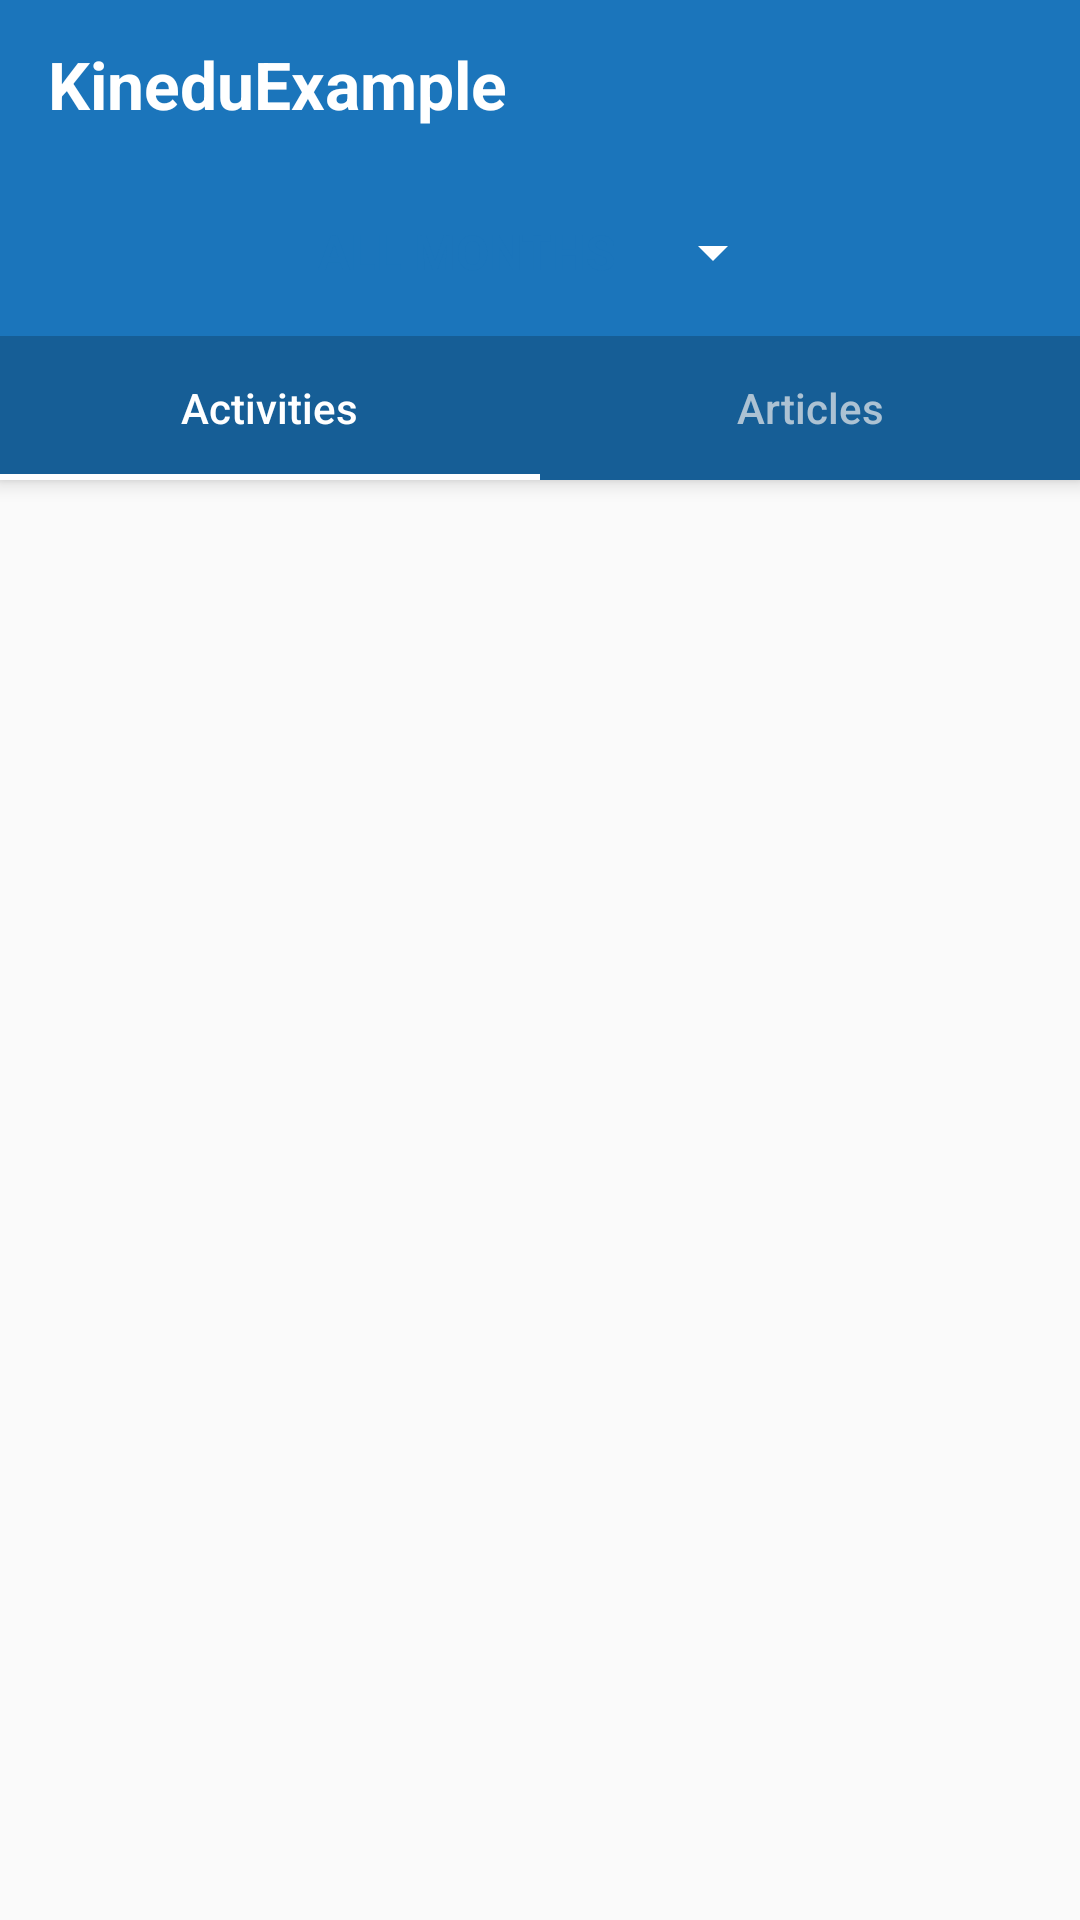

The Android layout XML behind this screen, and the referenced resources:
<!-- AndroidManifest.xml: application theme AppTheme -->
<!-- res/layout/activity_main.xml -->
<?xml version="1.0" encoding="utf-8"?>
<layout
    xmlns:android="http://schemas.android.com/apk/res/android"
    xmlns:app="http://schemas.android.com/apk/res-auto"
    xmlns:tools="http://schemas.android.com/tools">
    <data>
        <variable
            name="adapter"
            type="com.example.kineduexample.ui.main.ViewPagerAdapter"/>
        <variable
            name="setupViewPager"
            type="androidx.viewpager.widget.ViewPager"/>
        <variable
            name="spinnerListener"
            type="android.widget.AdapterView.OnItemSelectedListener"/>
    </data>
    <androidx.coordinatorlayout.widget.CoordinatorLayout
        android:layout_width="match_parent"
        android:layout_height="match_parent"
        android:orientation="vertical"
        tools:context=".ui.main.MainActivity">

        <com.google.android.material.appbar.AppBarLayout
            android:id="@+id/appbar"
            android:layout_width="match_parent"
            android:layout_height="wrap_content"
            android:theme="@style/ThemeOverlay.AppCompat.Dark.ActionBar">
            
            <androidx.appcompat.widget.Toolbar
                android:id="@+id/toolbar"
                android:layout_width="match_parent"
                android:layout_height="wrap_content"
                android:minHeight="?attr/actionBarSize"
                android:theme="@style/ThemeOverlay.AppCompat.Light"
                app:layout_scrollFlags="scroll|enterAlways|snap" >
                <TextView
                    android:layout_width="match_parent"
                    android:layout_height="wrap_content"
                    android:text="@string/app_name"
                    android:textSize="@dimen/title"
                    android:textStyle="bold"
                    android:textColor="@color/white"/>
            </androidx.appcompat.widget.Toolbar>


            <LinearLayout
                android:id="@+id/spinner_container"
                android:layout_width="match_parent"
                android:layout_height="?attr/actionBarSize"
                android:layout_gravity="center"
                android:background="@color/colorPrimary"
                android:gravity="center"
                >

                <Spinner
                    android:id="@+id/ageSpinner"
                    android:layout_width="wrap_content"
                    android:layout_height="wrap_content"
                    android:entries="@array/ages"
                    app:setupListener="@{spinnerListener}"
                    android:theme="@style/spinnerTheme" />
            </LinearLayout>

            <com.google.android.material.tabs.TabLayout
                android:id="@+id/tabLayout"
                android:layout_width="match_parent"
                android:layout_height="wrap_content"
                android:background="@color/accentblue"
                app:tabIndicatorColor="@color/white"
                app:setupWithViewPager="@{setupViewPager}"
                app:tabSelectedTextColor="@color/white"
                app:tabTextAppearance="@style/MyCustomTextAppearance"
                app:tabTextColor="@color/skyblue">

                <com.google.android.material.tabs.TabItem
                    android:layout_width="wrap_content"
                    android:layout_height="wrap_content"
                    android:text="@string/activities" />

                <com.google.android.material.tabs.TabItem
                    android:layout_width="wrap_content"
                    android:layout_height="wrap_content"
                    android:text="@string/articles" />
            </com.google.android.material.tabs.TabLayout>
        </com.google.android.material.appbar.AppBarLayout>


        <androidx.viewpager.widget.ViewPager
            android:id="@+id/viewpager"
            android:layout_width="match_parent"
            android:layout_height="match_parent"
            app:viewPagerAdaper="@{adapter}"
            app:layout_behavior="@string/appbar_scrolling_view_behavior"
            >

        </androidx.viewpager.widget.ViewPager>


    </androidx.coordinatorlayout.widget.CoordinatorLayout>
</layout>
<!-- resources referenced by this layout -->
<resources>
  <string-array name="ages">
          <item>ALL MONTHS</item>
          <item>0-1 MONTH</item>
          <item>2 MONTHS</item>
          <item>3 MONTHS</item>
          <item>4 MONTHS</item>
          <item>5 MONTHS</item>
          <item>6 MONTHS</item>
          <item>7 MONTHS</item>
          <item>8 MONTHS</item>
          <item>9 MONTHS</item>
          <item>10 MONTHS</item>
          <item>11 MONTHS</item>
          <item>12 MONTHS</item>
          <item>13 MONTHS</item>
          <item>14 MONTHS</item>
      </string-array>
  <color name="accentblue">#165E96</color>
  <color name="colorPrimary">#1B75BB</color>
  <color name="skyblue">#ACC2D3</color>
  <color name="white">#FFFFFF</color>
  <dimen name="title">22sp</dimen>
  <string name="activities">Activities</string>
  <string name="app_name">KineduExample</string>
  <string name="articles">Articles</string>
  <style name="MyCustomTextAppearance" parent="TextAppearance.Design.Tab">
          <item name="textAllCaps">false</item>
          <item name="android:textAllCaps">false</item>
      </style>
  <style name="spinnerTheme">
          <item name="android:textColor">@color/colorPrimary</item>
          <item name="android:textStyle">bold</item>
          <item name="android:colorControlNormal">@color/white</item>
      </style>
  <style name="AppTheme" parent="Theme.AppCompat.Light.DarkActionBar">
          
          <item name="colorPrimary">@color/colorPrimary</item>
          <item name="colorPrimaryDark">@color/colorPrimaryDark</item>
          <item name="colorAccent">@color/colorAccent</item>
      </style>
  <color name="colorPrimaryDark">#1B75BB</color>
  <color name="colorAccent">#AFACAC</color>
</resources>
